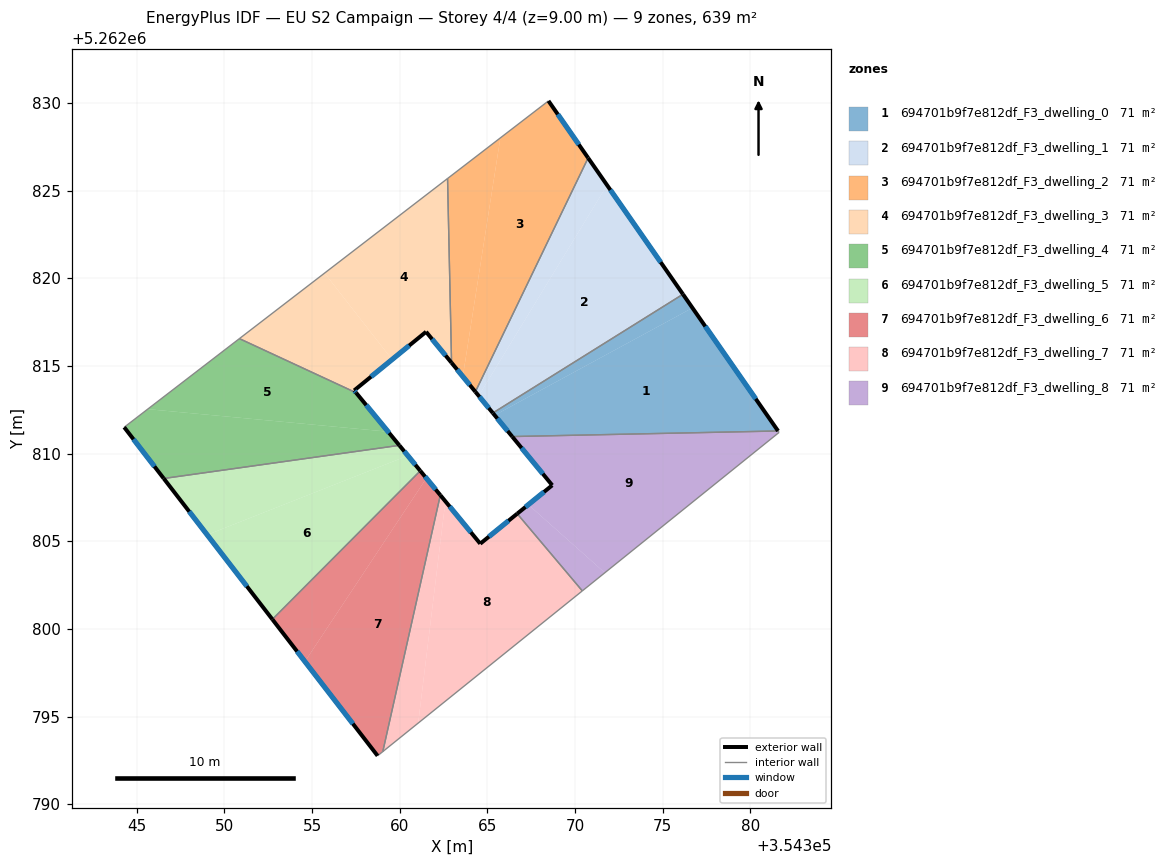
=== STOREY PLAN SPEC (per zone: floor XY polygon, exterior-wall plan segments, windows/doors) ===
zone 1: 694701b9f7e812df_F3_dwelling_0  (71.0 m²)
  floor: (354376.69, 5262818.31) (354381.58, 5262811.29) (354366.41, 5262810.97) (354365.41, 5262812.18)
  floor: (354376.15, 5262819.09) (354376.69, 5262818.31) (354365.41, 5262812.18) (354365.31, 5262812.31)
  exterior wall: (354365.31, 5262812.31) – (354366.41, 5262810.97)  [1.7 m]
    window: (354365.57, 5262812.00) – (354366.15, 5262811.29)  [1.5 m²]
  exterior wall: (354381.58, 5262811.29) – (354376.15, 5262819.09)  [9.5 m]
    window: (354380.30, 5262813.12) – (354377.42, 5262817.26)  [8.0 m²]
  interior walls: 2
zone 2: 694701b9f7e812df_F3_dwelling_1  (71.0 m²)
  floor: (354371.82, 5262825.31) (354376.15, 5262819.09) (354365.31, 5262812.31) (354364.50, 5262813.29)
  floor: (354370.74, 5262826.86) (354371.82, 5262825.31) (354364.50, 5262813.29) (354364.31, 5262813.52)
  exterior wall: (354364.31, 5262813.52) – (354365.31, 5262812.31)  [1.6 m]
    window: (354364.54, 5262813.24) – (354365.07, 5262812.60)  [1.3 m²]
  exterior wall: (354376.15, 5262819.09) – (354370.74, 5262826.86)  [9.5 m]
    window: (354374.88, 5262820.91) – (354372.01, 5262825.04)  [8.0 m²]
  interior walls: 2
zone 3: 694701b9f7e812df_F3_dwelling_2  (71.0 m²)
  floor: (354368.48, 5262830.12) (354370.74, 5262826.86) (354364.31, 5262813.52) (354363.60, 5262814.40) (354365.74, 5262828.00)
  floor: (354365.74, 5262828.00) (354363.60, 5262814.40) (354362.95, 5262815.18) (354362.72, 5262825.69)
  exterior wall: (354362.95, 5262815.18) – (354364.31, 5262813.52)  [2.1 m]
    window: (354363.27, 5262814.79) – (354363.99, 5262813.91)  [1.8 m²]
  exterior wall: (354370.74, 5262826.86) – (354368.48, 5262830.12)  [4.0 m]
    window: (354370.21, 5262827.63) – (354369.01, 5262829.35)  [3.3 m²]
  interior walls: 3
zone 4: 694701b9f7e812df_F3_dwelling_3  (71.0 m²)
  floor: (354362.72, 5262825.69) (354362.95, 5262815.18) (354361.50, 5262816.95) (354359.56, 5262815.36) (354355.71, 5262820.29)
  floor: (354355.71, 5262820.29) (354359.56, 5262815.36) (354357.40, 5262813.60) (354357.51, 5262813.47) (354350.85, 5262816.56)
  exterior wall: (354361.50, 5262816.95) – (354362.95, 5262815.18)  [2.3 m]
    window: (354361.84, 5262816.53) – (354362.61, 5262815.59)  [1.9 m²]
  exterior wall: (354357.40, 5262813.60) – (354361.50, 5262816.95)  [5.3 m]
    window: (354358.36, 5262814.39) – (354360.54, 5262816.16)  [4.5 m²]
  exterior wall: (354357.51, 5262813.47) – (354357.40, 5262813.60)  [0.2 m]
    window: (354357.48, 5262813.50) – (354357.42, 5262813.57)  [0.1 m²]
  interior walls: 3
zone 5: 694701b9f7e812df_F3_dwelling_4  (71.0 m²)
  floor: (354357.51, 5262813.47) (354359.33, 5262811.25) (354345.62, 5262812.53) (354350.85, 5262816.56)
  floor: (354359.33, 5262811.25) (354359.97, 5262810.47) (354346.54, 5262808.58) (354344.28, 5262811.50) (354345.62, 5262812.53)
  exterior wall: (354359.97, 5262810.47) – (354357.51, 5262813.47)  [3.9 m]
    window: (354359.40, 5262811.17) – (354358.09, 5262812.76)  [3.3 m²]
  exterior wall: (354344.28, 5262811.50) – (354346.54, 5262808.58)  [3.7 m]
    window: (354344.81, 5262810.82) – (354346.01, 5262809.26)  [3.1 m²]
  interior walls: 3
zone 6: 694701b9f7e812df_F3_dwelling_5  (71.0 m²)
  floor: (354360.46, 5262809.88) (354361.17, 5262809.02) (354352.73, 5262800.54) (354349.02, 5262805.36)
  floor: (354359.97, 5262810.47) (354360.46, 5262809.88) (354349.02, 5262805.36) (354346.54, 5262808.58)
  exterior wall: (354361.17, 5262809.02) – (354359.97, 5262810.47)  [1.9 m]
    window: (354360.89, 5262809.36) – (354360.26, 5262810.13)  [1.6 m²]
  exterior wall: (354346.54, 5262808.58) – (354352.73, 5262800.54)  [10.1 m]
    window: (354347.99, 5262806.69) – (354351.28, 5262802.43)  [8.6 m²]
  interior walls: 2
zone 7: 694701b9f7e812df_F3_dwelling_6  (71.0 m²)
  floor: (354361.17, 5262809.02) (354361.52, 5262808.59) (354354.59, 5262798.14) (354352.73, 5262800.54)
  floor: (354361.52, 5262808.59) (354362.31, 5262807.63) (354359.03, 5262793.00) (354358.73, 5262792.76) (354354.59, 5262798.14)
  exterior wall: (354362.31, 5262807.63) – (354361.17, 5262809.02)  [1.8 m]
    window: (354362.04, 5262807.95) – (354361.44, 5262808.69)  [1.5 m²]
  exterior wall: (354352.73, 5262800.54) – (354358.73, 5262792.76)  [9.8 m]
    window: (354354.14, 5262798.72) – (354357.32, 5262794.59)  [8.3 m²]
  interior walls: 3
zone 8: 694701b9f7e812df_F3_dwelling_7  (71.0 m²)
  floor: (354366.70, 5262806.57) (354370.41, 5262802.17) (354361.05, 5262794.63) (354362.60, 5262807.28) (354364.59, 5262804.86)
  floor: (354362.31, 5262807.63) (354362.60, 5262807.28) (354361.05, 5262794.63) (354359.03, 5262793.00)
  exterior wall: (354364.59, 5262804.86) – (354362.31, 5262807.63)  [3.6 m]
    window: (354364.05, 5262805.51) – (354362.85, 5262806.98)  [3.0 m²]
  exterior wall: (354366.70, 5262806.57) – (354364.59, 5262804.86)  [2.7 m]
    window: (354366.20, 5262806.17) – (354365.08, 5262805.26)  [2.3 m²]
  interior walls: 3
zone 9: 694701b9f7e812df_F3_dwelling_8  (71.0 m²)
  floor: (354371.69, 5262803.20) (354370.41, 5262802.17) (354366.70, 5262806.57) (354367.33, 5262807.08)
  floor: (354381.58, 5262811.29) (354381.63, 5262811.21) (354371.69, 5262803.20) (354367.33, 5262807.08) (354368.70, 5262808.19) (354366.41, 5262810.97)
  exterior wall: (354368.70, 5262808.19) – (354366.70, 5262806.57)  [2.6 m]
    window: (354368.23, 5262807.81) – (354367.17, 5262806.95)  [2.2 m²]
  exterior wall: (354366.41, 5262810.97) – (354368.70, 5262808.19)  [3.6 m]
    window: (354366.95, 5262810.32) – (354368.16, 5262808.84)  [3.0 m²]
  interior walls: 4

=== DERIVED (storey summary) ===
Building: EU S2 Campaign
Storey: 4 of 4  (floor level z = 9.00 m)
Storey gross floor area: 639.1 m²
Zones on this storey: 9
  - 694701b9f7e812df_F3_dwelling_0: floor 71.0 m²; exterior wall 11.2 m (33.7 m²); 2 window(s) 9.5 m²; WWR 28.1%
  - 694701b9f7e812df_F3_dwelling_1: floor 71.0 m²; exterior wall 11.0 m (33.1 m²); 2 window(s) 9.3 m²; WWR 28.1%
  - 694701b9f7e812df_F3_dwelling_2: floor 71.0 m²; exterior wall 6.1 m (18.3 m²); 2 window(s) 5.1 m²; WWR 28.1%
  - 694701b9f7e812df_F3_dwelling_3: floor 71.0 m²; exterior wall 7.8 m (23.3 m²); 3 window(s) 6.5 m²; WWR 28.1%
  - 694701b9f7e812df_F3_dwelling_4: floor 71.0 m²; exterior wall 7.6 m (22.7 m²); 2 window(s) 6.4 m²; WWR 28.1%
  - 694701b9f7e812df_F3_dwelling_5: floor 71.0 m²; exterior wall 12.0 m (36.1 m²); 2 window(s) 10.1 m²; WWR 28.1%
  - 694701b9f7e812df_F3_dwelling_6: floor 71.0 m²; exterior wall 11.6 m (34.9 m²); 2 window(s) 9.8 m²; WWR 28.1%
  - 694701b9f7e812df_F3_dwelling_7: floor 71.0 m²; exterior wall 6.3 m (18.9 m²); 2 window(s) 5.3 m²; WWR 28.1%
  - 694701b9f7e812df_F3_dwelling_8: floor 71.0 m²; exterior wall 6.2 m (18.5 m²); 2 window(s) 5.2 m²; WWR 28.1%
Zone adjacency (shared interzone walls):
  - 694701b9f7e812df_F3_dwelling_0 ↔ 694701b9f7e812df_F3_dwelling_1
  - 694701b9f7e812df_F3_dwelling_0 ↔ 694701b9f7e812df_F3_dwelling_8
  - 694701b9f7e812df_F3_dwelling_1 ↔ 694701b9f7e812df_F3_dwelling_2
  - 694701b9f7e812df_F3_dwelling_2 ↔ 694701b9f7e812df_F3_dwelling_3
  - 694701b9f7e812df_F3_dwelling_3 ↔ 694701b9f7e812df_F3_dwelling_4
  - 694701b9f7e812df_F3_dwelling_4 ↔ 694701b9f7e812df_F3_dwelling_5
  - 694701b9f7e812df_F3_dwelling_5 ↔ 694701b9f7e812df_F3_dwelling_6
  - 694701b9f7e812df_F3_dwelling_6 ↔ 694701b9f7e812df_F3_dwelling_7
  - 694701b9f7e812df_F3_dwelling_7 ↔ 694701b9f7e812df_F3_dwelling_8